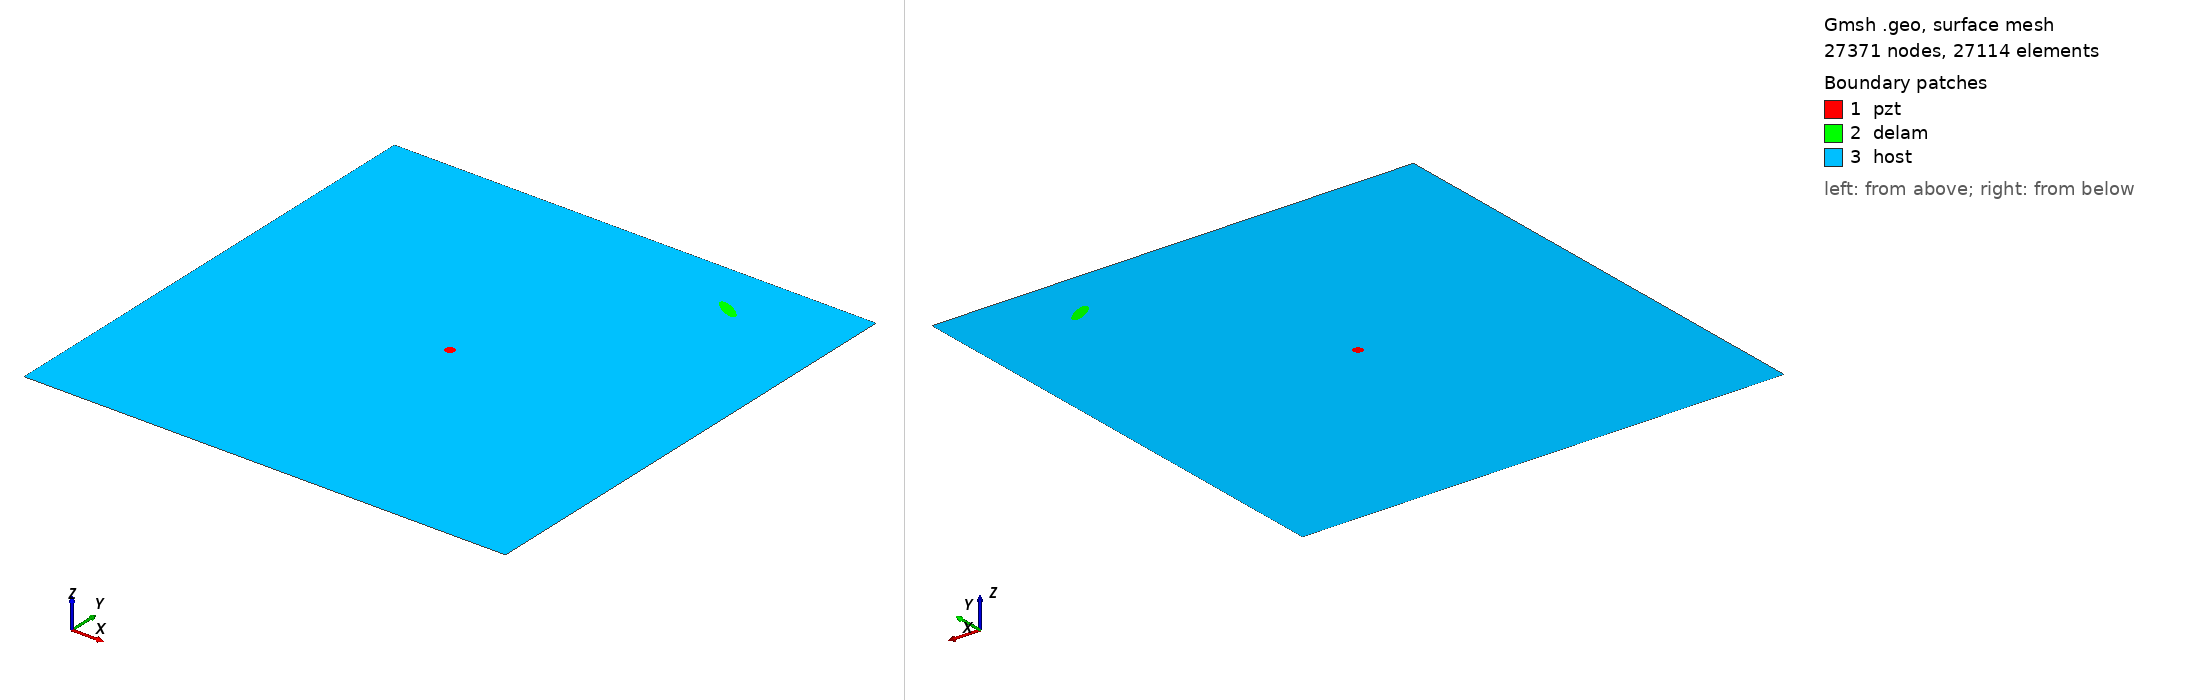

Gmsh geometry script, surface-meshed: 27371 nodes, 27114 surface elements. Boundary patches (legend numbers): 1 pzt, 2 delam, 3 host. Left view from above one corner, right view from below the opposite corner. Legend entries are the model's physical surfaces. The drawing asked Gmsh for element sizes between 1% and 20% of the model's largest extent; the script's own settings can give other sizes.

=== delam1_position_no_88_a_15mm_b_5mm_angle_150.geo (drawn) ===
SetFactory("OpenCASCADE");
L=0.500000; 
W=0.500000; 
a=0.015000; 
b=0.005000; 
x=0.388889; 
y=0.444444; 
alpha=0.833333 *Pi; 
r=0.005000; 
xpzt=0.250000; 
ypzt=0.250000; 
//+
Point(1) = {0, 0, 0, 1.0};
//+
Point(2) = {L, 0, 0, 1.0};
//+
Point(3) = {L, W, 0, 1.0};
//+
Point(4) = {0, W, 0, 1.0};
//+
Line(1) = {1, 2};
//+
Line(2) = {2, 3};
//+
Line(3) = {3, 4};
//+
Line(4) = {4, 1};
//+
Circle(5) = {xpzt, ypzt, -0, r, 0, 2*Pi};
//+
Ellipse(6) = {x, y, -0, a, b, 0, 2*Pi};
//+
Rotate {{0, 0, 1}, {x, y, 0}, alpha} {
  Curve{6}; 
}
//+
Curve Loop(1) = {4, 1, 2, 3};
//+
Curve Loop(2) = {6};
//+
Curve Loop(3) = {5};
//+
Curve Loop(4) = {6};
//+
Curve Loop(5) = {5};
//+
Plane Surface(1) = {5};
//+
Plane Surface(2) = {4};
//+
Plane Surface(3) = {1, 2, 3};
//+
Point(9) = {xpzt, ypzt, 0, 1.0};
//+
Point{9} In Surface {1};// mesh node at centre of pzt
//+
Physical Surface("pzt") = {1};
//+
Physical Surface("delam") = {2};
//+
Physical Surface("host") = {3};

Mesh.Algorithm = 6; // Frontal
Mesh.CharacteristicLengthFactor = 0.080000;
Mesh.CharacteristicLengthMin = 0.001000;
Mesh.CharacteristicLengthMax = 0.200000;
Mesh.RecombineAll = 1; // Apply recombination algorithm
Mesh.SubdivisionAlgorithm = 1; // 1: all quadrangles
Mesh.Smoothing = 1;
